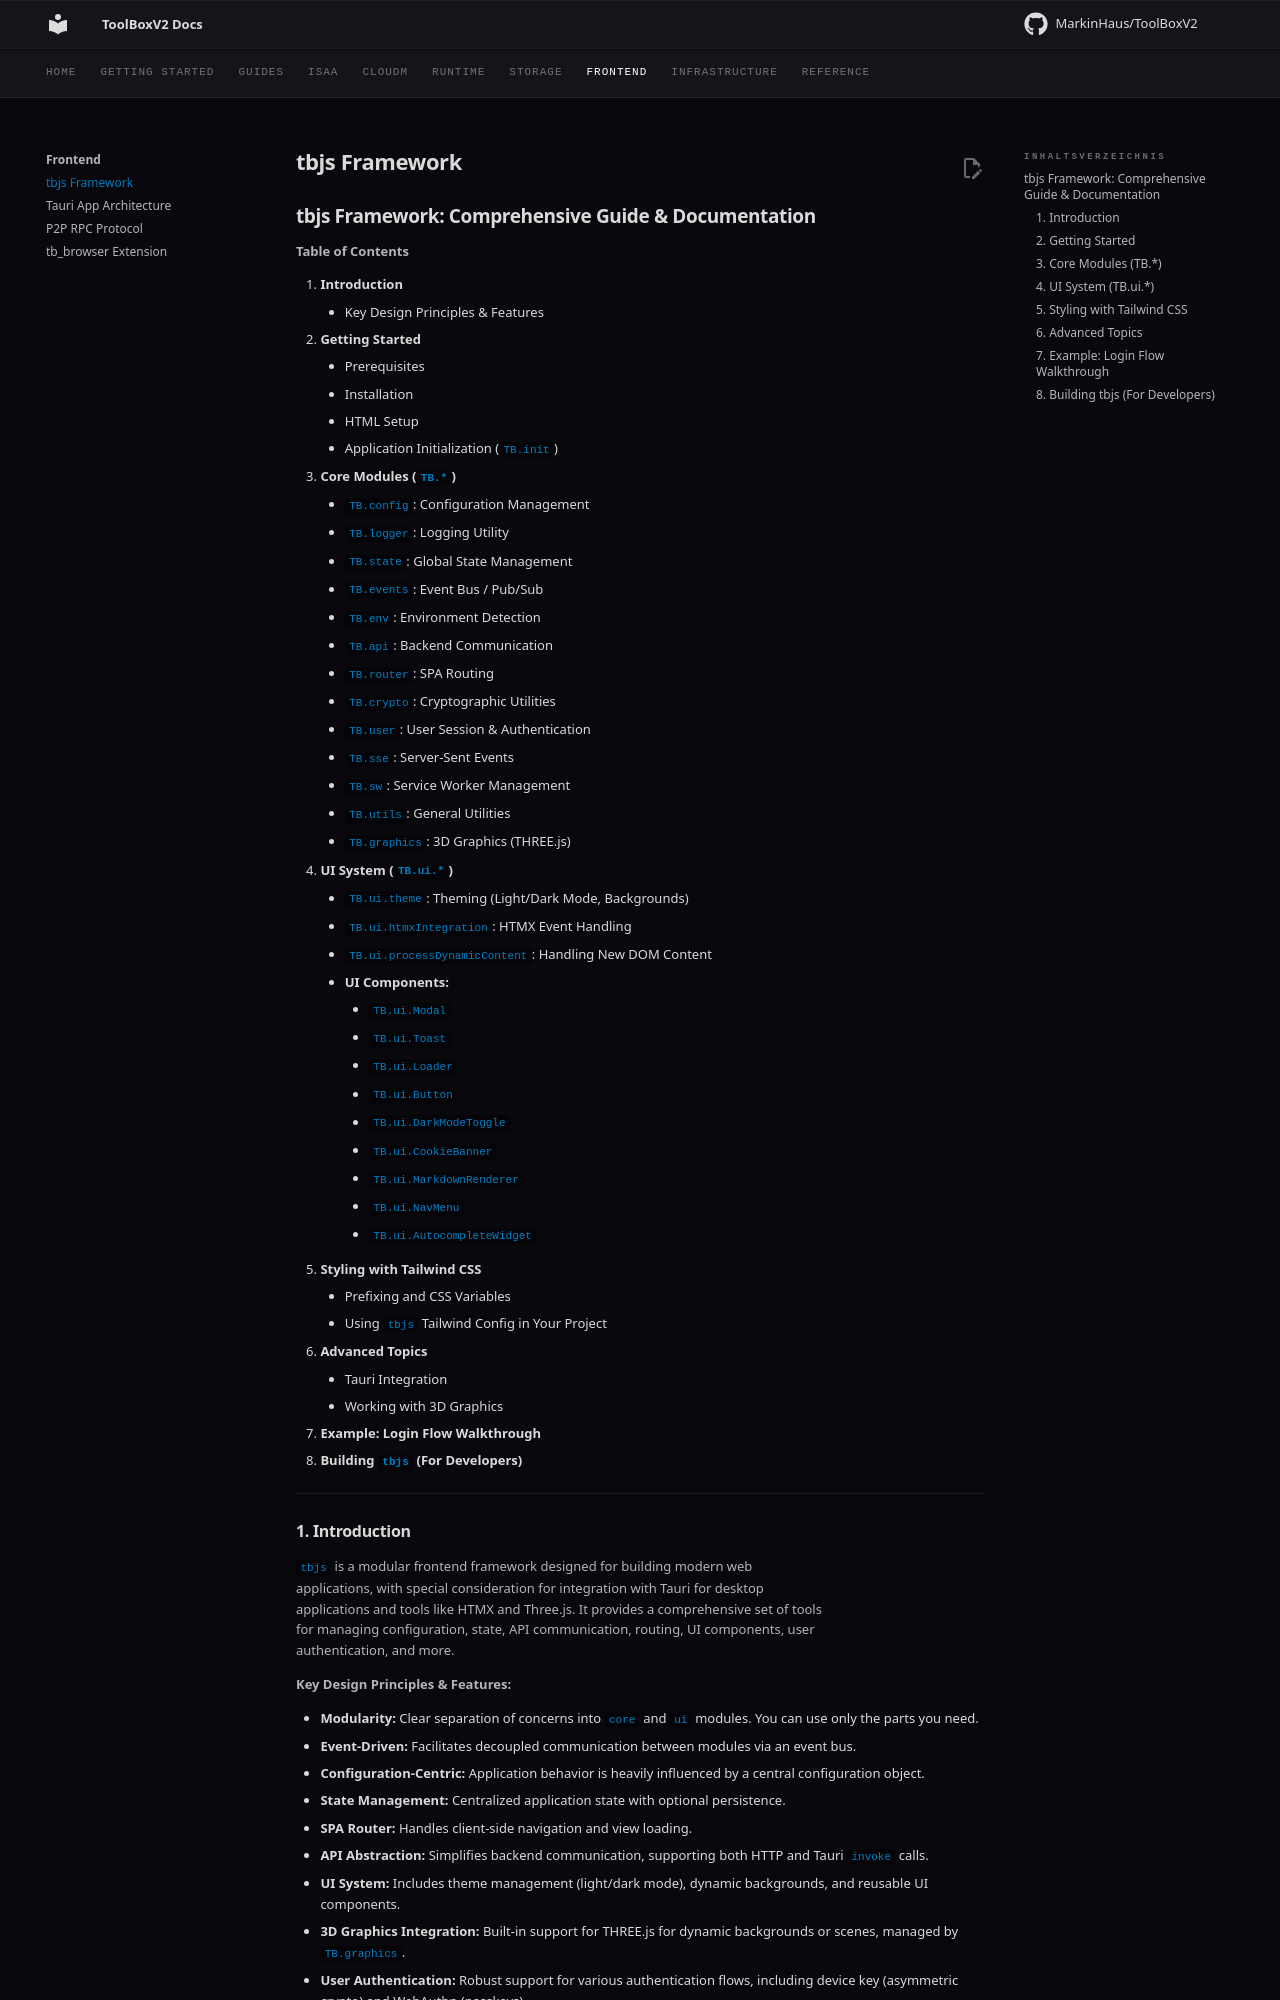

repository: MarkinHaus/ToolBoxV2 · page: frontend/tbjs/index.html · generator: mkdocs

## tbjs Framework: Comprehensive Guide & Documentation

**Table of Contents**

1.  **Introduction**
    *   Key Design Principles & Features
2.  **Getting Started**
    *   Prerequisites
    *   Installation
    *   HTML Setup
    *   Application Initialization (`TB.init`)
3.  **Core Modules (`TB.*`)**
    *   `TB.config`: Configuration Management
    *   `TB.logger`: Logging Utility
    *   `TB.state`: Global State Management
    *   `TB.events`: Event Bus / Pub/Sub
    *   `TB.env`: Environment Detection
    *   `TB.api`: Backend Communication
    *   `TB.router`: SPA Routing
    *   `TB.crypto`: Cryptographic Utilities
    *   `TB.user`: User Session & Authentication
    *   `TB.sse`: Server-Sent Events
    *   `TB.sw`: Service Worker Management
    *   `TB.utils`: General Utilities
    *   `TB.graphics`: 3D Graphics (THREE.js)
4.  **UI System (`TB.ui.*`)**
    *   `TB.ui.theme`: Theming (Light/Dark Mode, Backgrounds)
    *   `TB.ui.htmxIntegration`: HTMX Event Handling
    *   `TB.ui.processDynamicContent`: Handling New DOM Content
    *   **UI Components:**
        *   `TB.ui.Modal`
        *   `TB.ui.Toast`
        *   `TB.ui.Loader`
        *   `TB.ui.Button`
        *   `TB.ui.DarkModeToggle`
        *   `TB.ui.CookieBanner`
        *   `TB.ui.MarkdownRenderer`
        *   `TB.ui.NavMenu`
        *   `TB.ui.AutocompleteWidget`
5.  **Styling with Tailwind CSS**
    *   Prefixing and CSS Variables
    *   Using `tbjs` Tailwind Config in Your Project
6.  **Advanced Topics**
    *   Tauri Integration
    *   Working with 3D Graphics
7.  **Example: Login Flow Walkthrough**
8.  **Building `tbjs` (For Developers)**

---

### 1. Introduction

`tbjs` is a modular frontend framework designed for building modern web applications, with special consideration for integration with Tauri for desktop applications and tools like HTMX and Three.js. It provides a comprehensive set of tools for managing configuration, state, API communication, routing, UI components, user authentication, and more.

**Key Design Principles & Features:**

*   **Modularity:** Clear separation of concerns into `core` and `ui` modules. You can use only the parts you need.
*   **Event-Driven:** Facilitates decoupled communication between modules via an event bus.
*   **Configuration-Centric:** Application behavior is heavily influenced by a central configuration object.
*   **State Management:** Centralized application state with optional persistence.
*   **SPA Router:** Handles client-side navigation and view loading.
*   **API Abstraction:** Simplifies backend communication, supporting both HTTP and Tauri `invoke` calls.
*   **UI System:** Includes theme management (light/dark mode), dynamic backgrounds, and reusable UI components.
*   **3D Graphics Integration:** Built-in support for THREE.js for dynamic backgrounds or scenes, managed by `TB.graphics`.
*   **User Authentication:** Robust support for various authentication flows, including device key (asymmetric crypto) and WebAuthn (passkeys).
*   **HTMX Friendly:** Designed to work seamlessly alongside HTMX for enhancing HTML with dynamic behaviors.
*   **Tauri-Aware:** Core functionalities can adapt to run optimally in a Tauri environment.
*   **Modern Tooling:** Built with Webpack, Babel, PostCSS, and Tailwind CSS.

---

### 2. Getting Started
